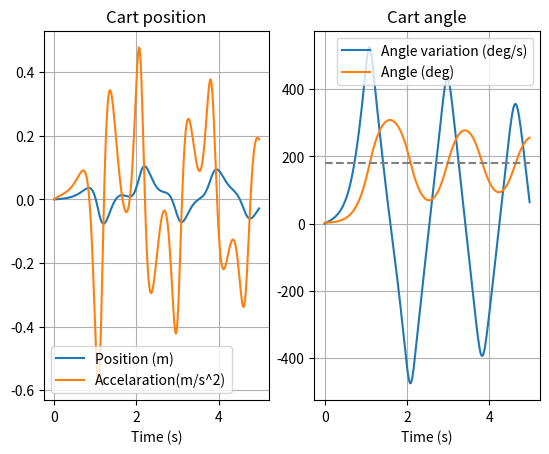
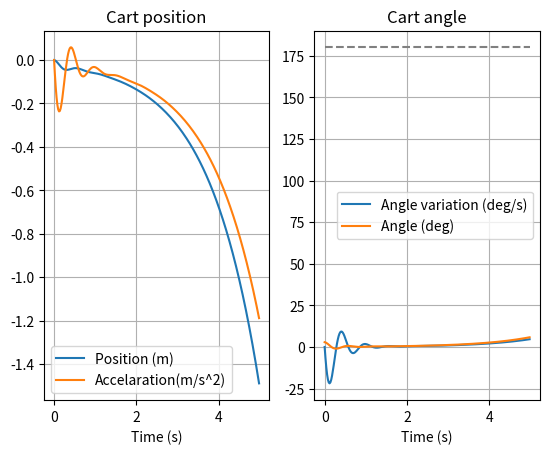

Reproduce these figures in Python, in order.
from __future__ import print_function
from math import sin, cos, pi
import matplotlib.pyplot as plt


class PendulumDynamics:
    m = 0.2     # mass of the pendulum (kg)
    M = 1.0     # mass of the cart (kg)
    l = 0.5     # length of the rod (m)
    g = 9.81    # gravitational acceleration (m/s^2)
    b = 5.0     # friction coefficient (?)
    dt = 0.02   # simulation delta time (s)

    def __init__(self, x, xdot, theta, thetadot):
        self.x = x
        self.xdot = xdot
        self.theta = theta
        self.thetadot = thetadot

    def step_simulate(self, force):
        xacc_numerator = (force -
                          self.m * self.l * self.thetadot**2 * sin(self.theta) +
                          self.m * self.g * sin(self.theta) * cos(self.theta) -
                          self.b * self.xdot)

        xacc_denominator = self.M + self.m - self.m * cos(self.theta)**2
        xacc = xacc_numerator / xacc_denominator

        theta_acc = (xacc*cos(self.theta) + self.g * sin(self.theta)) / self.l

        self.xdot = self.xdot + xacc * self.dt
        self.x = self.x + self.xdot * self.dt

        self.thetadot = self.thetadot + theta_acc * self.dt
        self.theta = self.theta + self.thetadot * self.dt

    @property
    def state(self):
        return self.x, self.xdot, self.theta, self.thetadot


def to_deg(rad):
    return rad*180/pi


def plot(time, positions, angles):
    plt.figure()
    plt.subplot(1, 2, 1)
    plt.title('Cart position')
    plt.plot(time, [x for x, xdot in positions], label='Position (m)')
    plt.plot(time, [xdot for x, xdot in positions], label='Accelaration(m/s^2)')
    plt.xlabel('Time (s)')
    plt.grid()
    plt.legend()

    plt.subplot(1, 2, 2)
    plt.title('Cart angle')
    plt.plot(time, [tdot for t, tdot in angles], label='Angle variation (deg/s)')
    plt.plot(time, [t for t, tdot in angles], label='Angle (deg)')
    plt.plot([0, time[-1]], [180, 180], color='gray', linestyle='--')
    plt.xlabel('Time (s)')
    plt.grid()
    plt.legend()

    plt.show()


def drop_test():
    print('simple drop test, do the plots look realistic?')

    cart = PendulumDynamics(0, 0, 0.05, 0)

    time = [x * cart.dt for x in range(250)]
    positions, angles = [], []
    for i in time:
        positions.append((cart.x, cart.xdot))
        angles.append((to_deg(cart.theta), to_deg(cart.thetadot)))

        cart.step_simulate(0)

    plot(time, positions, angles)


def balance_test():
    print('trying to balance the thing...')

    cart = PendulumDynamics(0, 0, 0.05, 0)

    time = [x * cart.dt for x in range(250)]
    positions, angles = [], []
    for i in time:
        positions.append((cart.x, cart.xdot))
        angles.append((to_deg(cart.theta), to_deg(cart.thetadot)))

        force = cart.theta * -70
        cart.step_simulate(force)

    plot(time, positions, angles)


if __name__ == '__main__':
    drop_test()
    balance_test()
